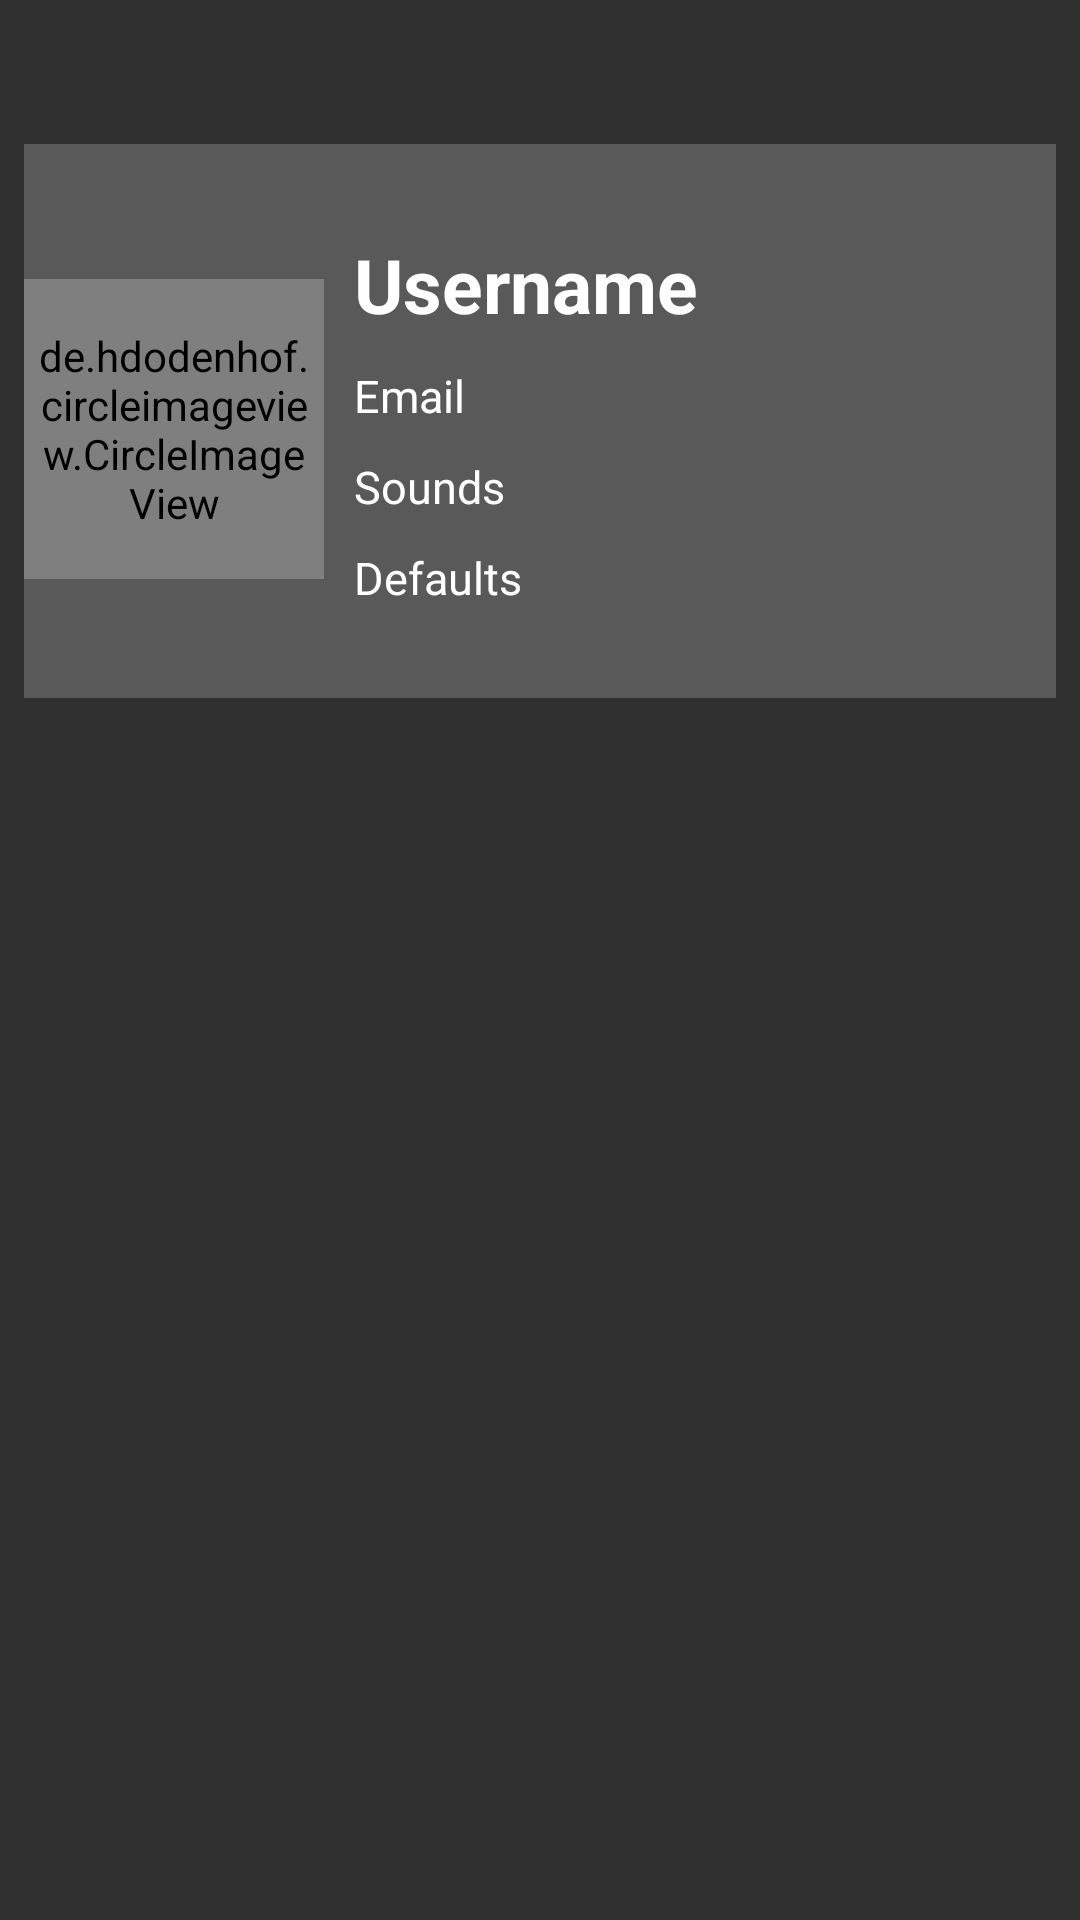

Produce the Android XML layout that renders to this screen, including the resource entries it uses.
<!-- AndroidManifest.xml: application theme AppTheme -->
<!-- res/layout/fragment_profile.xml -->
<RelativeLayout xmlns:android="http://schemas.android.com/apk/res/android"
    xmlns:tools="http://schemas.android.com/tools"
    android:layout_width="match_parent"
    android:layout_height="match_parent"
    android:background="@android:color/transparent"
    android:padding="8dp"
    tools:context="fragments.ProfileFragment">

    


    <LinearLayout
        android:layout_width="match_parent"
        android:layout_height="wrap_content"
        android:layout_marginTop="40dp"
        android:background="@color/colorTranslucentWhite"
        android:orientation="horizontal"
        android:paddingTop="30dp"
        android:paddingBottom="30dp">


        <de.hdodenhof.circleimageview.CircleImageView
            android:id="@+id/profile_image"
            android:layout_width="100dp"
            android:layout_height="100dp"
            android:layout_centerHorizontal="true"
            android:layout_marginTop="15dp"
            android:padding="5dp"
            android:src="@drawable/ic_add_profile_pic" />

        <LinearLayout
            android:layout_width="wrap_content"
            android:layout_height="wrap_content"
            android:orientation="vertical">

            <TextView
                android:id="@+id/username"
                android:layout_width="wrap_content"
                android:layout_height="wrap_content"
                android:layout_marginLeft="10dp"
                android:text="Username"
                android:textColor="@color/colorWhite"
                android:textSize="25sp"
                android:textStyle="bold" />

            <TextView
                android:id="@+id/email"
                android:layout_width="wrap_content"
                android:layout_height="wrap_content"
                android:layout_marginLeft="10dp"
                android:layout_marginTop="10dp"
                android:text="Email"
                android:textSize="15sp"
                android:textColor="@color/colorWhite" />
            <TextView
                android:id="@+id/sounds_num"
                android:layout_width="wrap_content"
                android:layout_height="wrap_content"
                android:layout_marginLeft="10dp"
                android:layout_marginTop="10dp"
                android:textSize="15sp"
                android:text="Sounds"
                android:textColor="@color/colorWhite" />
            <TextView
                android:id="@+id/defaults_num"
                android:layout_width="wrap_content"
                android:layout_height="wrap_content"
                android:layout_marginLeft="10dp"
                android:layout_marginTop="10dp"
                android:textSize="15sp"
                android:text="Defaults"
                android:textColor="@color/colorWhite" />

        </LinearLayout>





    </LinearLayout>


</RelativeLayout>
<!-- resources referenced by this layout -->
<resources>
  <color name="colorTranslucentWhite">#32FFFFFF</color>
  <color name="colorWhite">#FFFFFF</color>
  <style name="AppTheme" parent="Theme.AppCompat.NoActionBar">
          
          <item name="colorPrimary">@color/colorPrimary</item>
          <item name="colorPrimaryDark">@color/colorPrimaryDark</item>
          <item name="colorAccent">@color/colorAccent</item>
      </style>
  <color name="colorPrimary">#3A87C5</color>
  <color name="colorPrimaryDark">#04B6A6</color>
  <color name="colorAccent">#0ACD62</color>
</resources>
